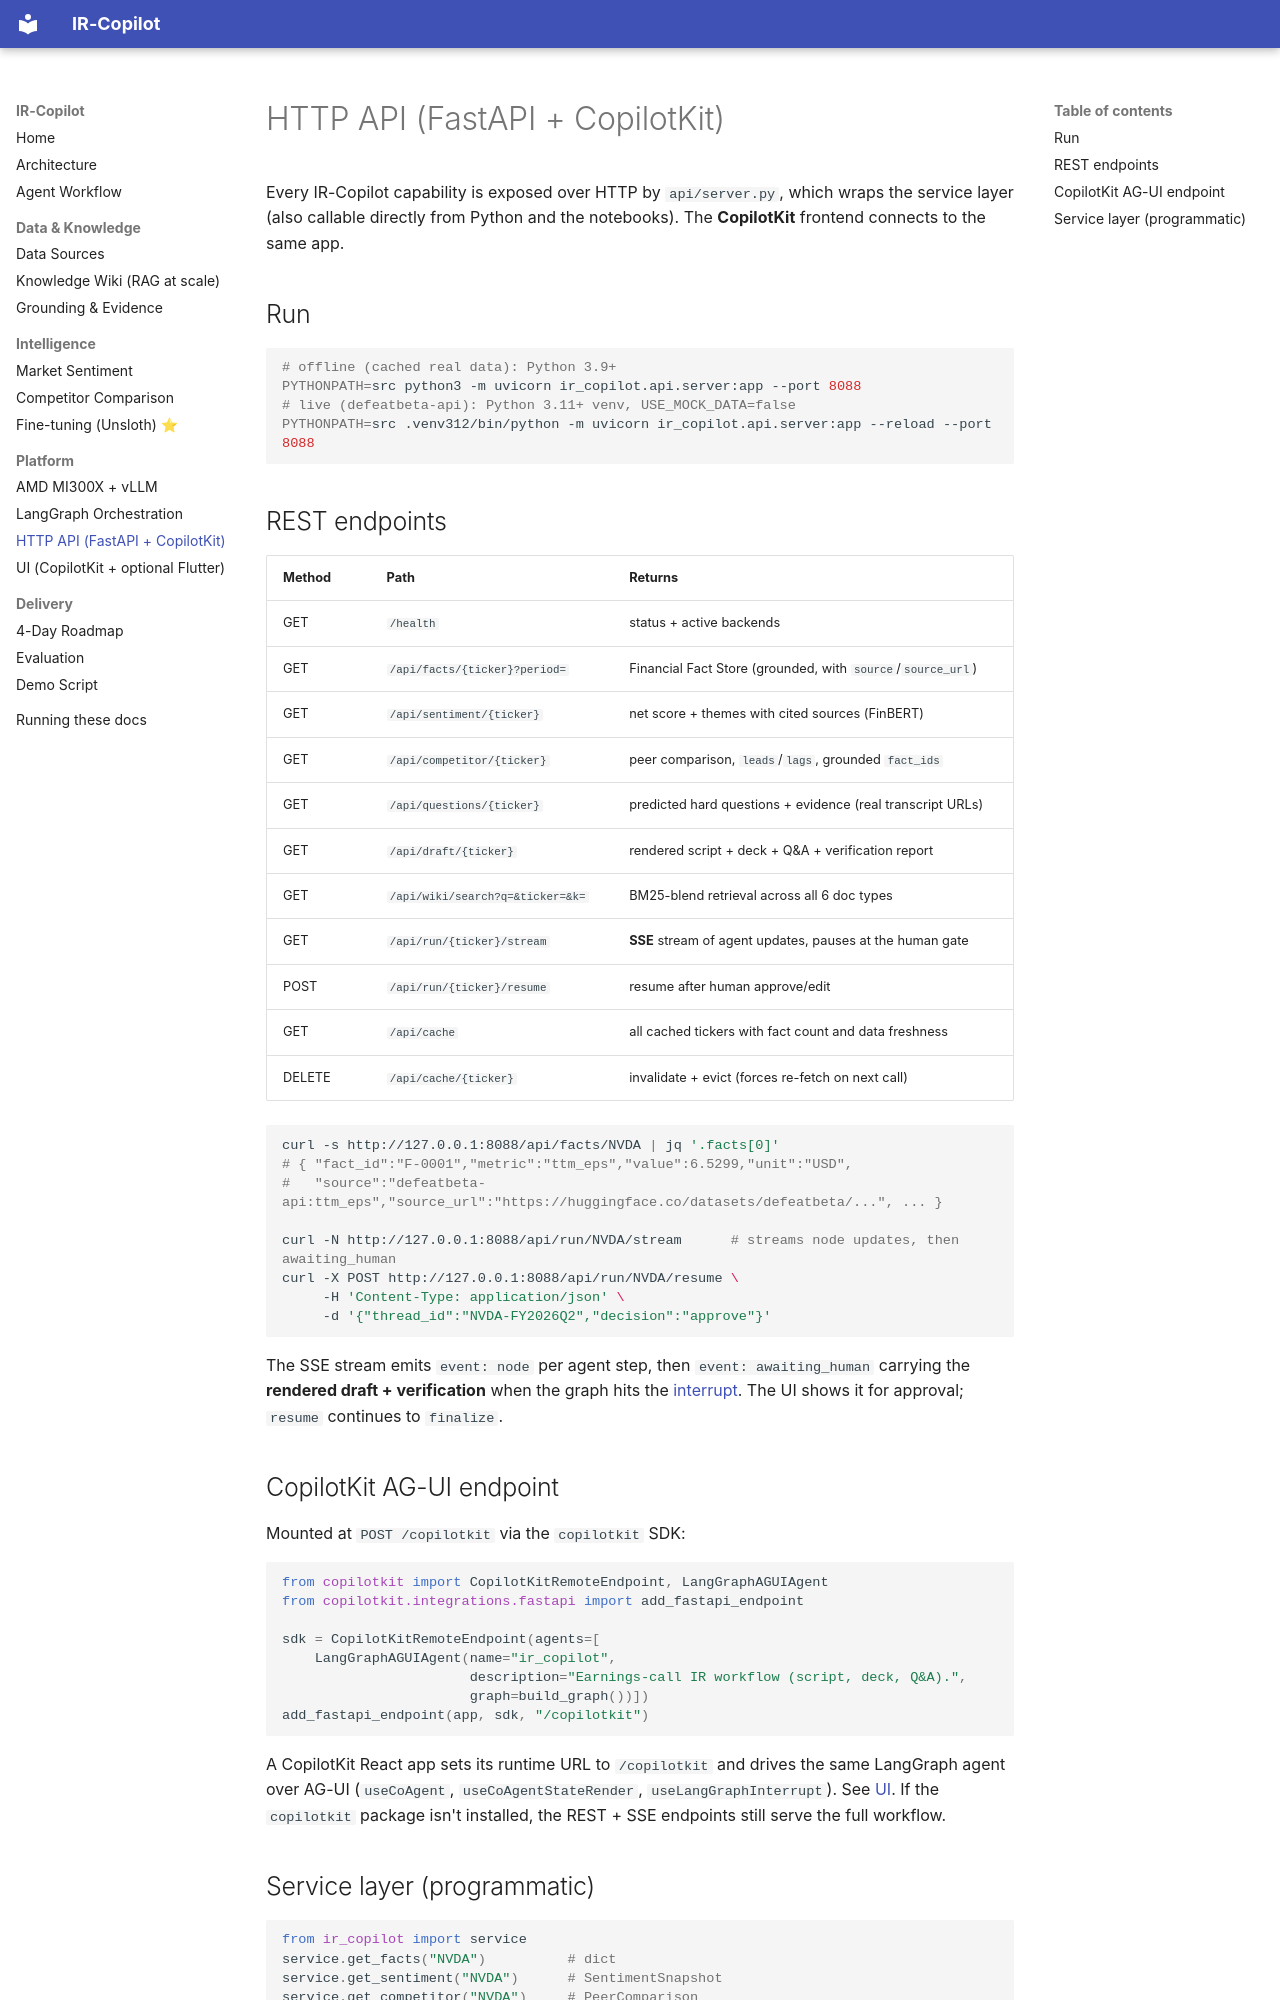

repository: viralislania/IR-Copilot-AMD-Hackathon · page: api/index.html · generator: mkdocs

# HTTP API (FastAPI + CopilotKit)

Every IR-Copilot capability is exposed over HTTP by `api/server.py`,
which wraps the service layer (also callable directly from Python
and the notebooks). The **CopilotKit** frontend connects to the same app.

## Run

```bash
# offline (cached real data): Python 3.9+
PYTHONPATH=src python3 -m uvicorn ir_copilot.api.server:app --port 8088
# live (defeatbeta-api): Python 3.11+ venv, USE_MOCK_DATA=false
PYTHONPATH=src .venv312/bin/python -m uvicorn ir_copilot.api.server:app --reload --port 8088
```

## REST endpoints

| Method | Path | Returns |
|---|---|---|
| GET | `/health` | status + active backends |
| GET | `/api/facts/{ticker}?period=` | Financial Fact Store (grounded, with `source`/`source_url`) |
| GET | `/api/sentiment/{ticker}` | net score + themes with cited sources (FinBERT) |
| GET | `/api/competitor/{ticker}` | peer comparison, `leads`/`lags`, grounded `fact_ids` |
| GET | `/api/questions/{ticker}` | predicted hard questions + evidence (real transcript URLs) |
| GET | `/api/draft/{ticker}` | rendered script + deck + Q&A + verification report |
| GET | `/api/wiki/search?q=&ticker=&k=` | BM25-blend retrieval across all 6 doc types |
| GET | `/api/run/{ticker}/stream` | **SSE** stream of agent updates, pauses at the human gate |
| POST | `/api/run/{ticker}/resume` | resume after human approve/edit |
| GET | `/api/cache` | all cached tickers with fact count and data freshness |
| DELETE | `/api/cache/{ticker}` | invalidate + evict (forces re-fetch on next call) |

```bash
curl -s http://127.0.0.1:8088/api/facts/NVDA | jq '.facts[0]'
# { "fact_id":"F-0001","metric":"ttm_eps","value":6.5299,"unit":"USD",
#   "source":"defeatbeta-api:ttm_eps","source_url":"https://huggingface.co/datasets/defeatbeta/...", ... }

curl -N http://127.0.0.1:8088/api/run/NVDA/stream      # streams node updates, then awaiting_human
curl -X POST http://127.0.0.1:8088/api/run/NVDA/resume \
     -H 'Content-Type: application/json' \
     -d '{"thread_id":"NVDA-FY2026Q2","decision":"approve"}'
```

The SSE stream emits `event: node` per agent step, then `event: awaiting_human` carrying the
**rendered draft + verification** when the graph hits the [interrupt](orchestration.md). The UI
shows it for approval; `resume` continues to `finalize`.

## CopilotKit AG-UI endpoint

Mounted at `POST /copilotkit` via the `copilotkit` SDK:

```python
from copilotkit import CopilotKitRemoteEndpoint, LangGraphAGUIAgent
from copilotkit.integrations.fastapi import add_fastapi_endpoint

sdk = CopilotKitRemoteEndpoint(agents=[
    LangGraphAGUIAgent(name="ir_copilot",
                       description="Earnings-call IR workflow (script, deck, Q&A).",
                       graph=build_graph())])
add_fastapi_endpoint(app, sdk, "/copilotkit")
```

A CopilotKit React app sets its runtime URL to `/copilotkit` and drives the same LangGraph agent
over AG-UI (`useCoAgent`, `useCoAgentStateRender`, `useLangGraphInterrupt`). See [UI](ui.md). If
the `copilotkit` package isn't installed, the REST + SSE endpoints still serve the full workflow.
